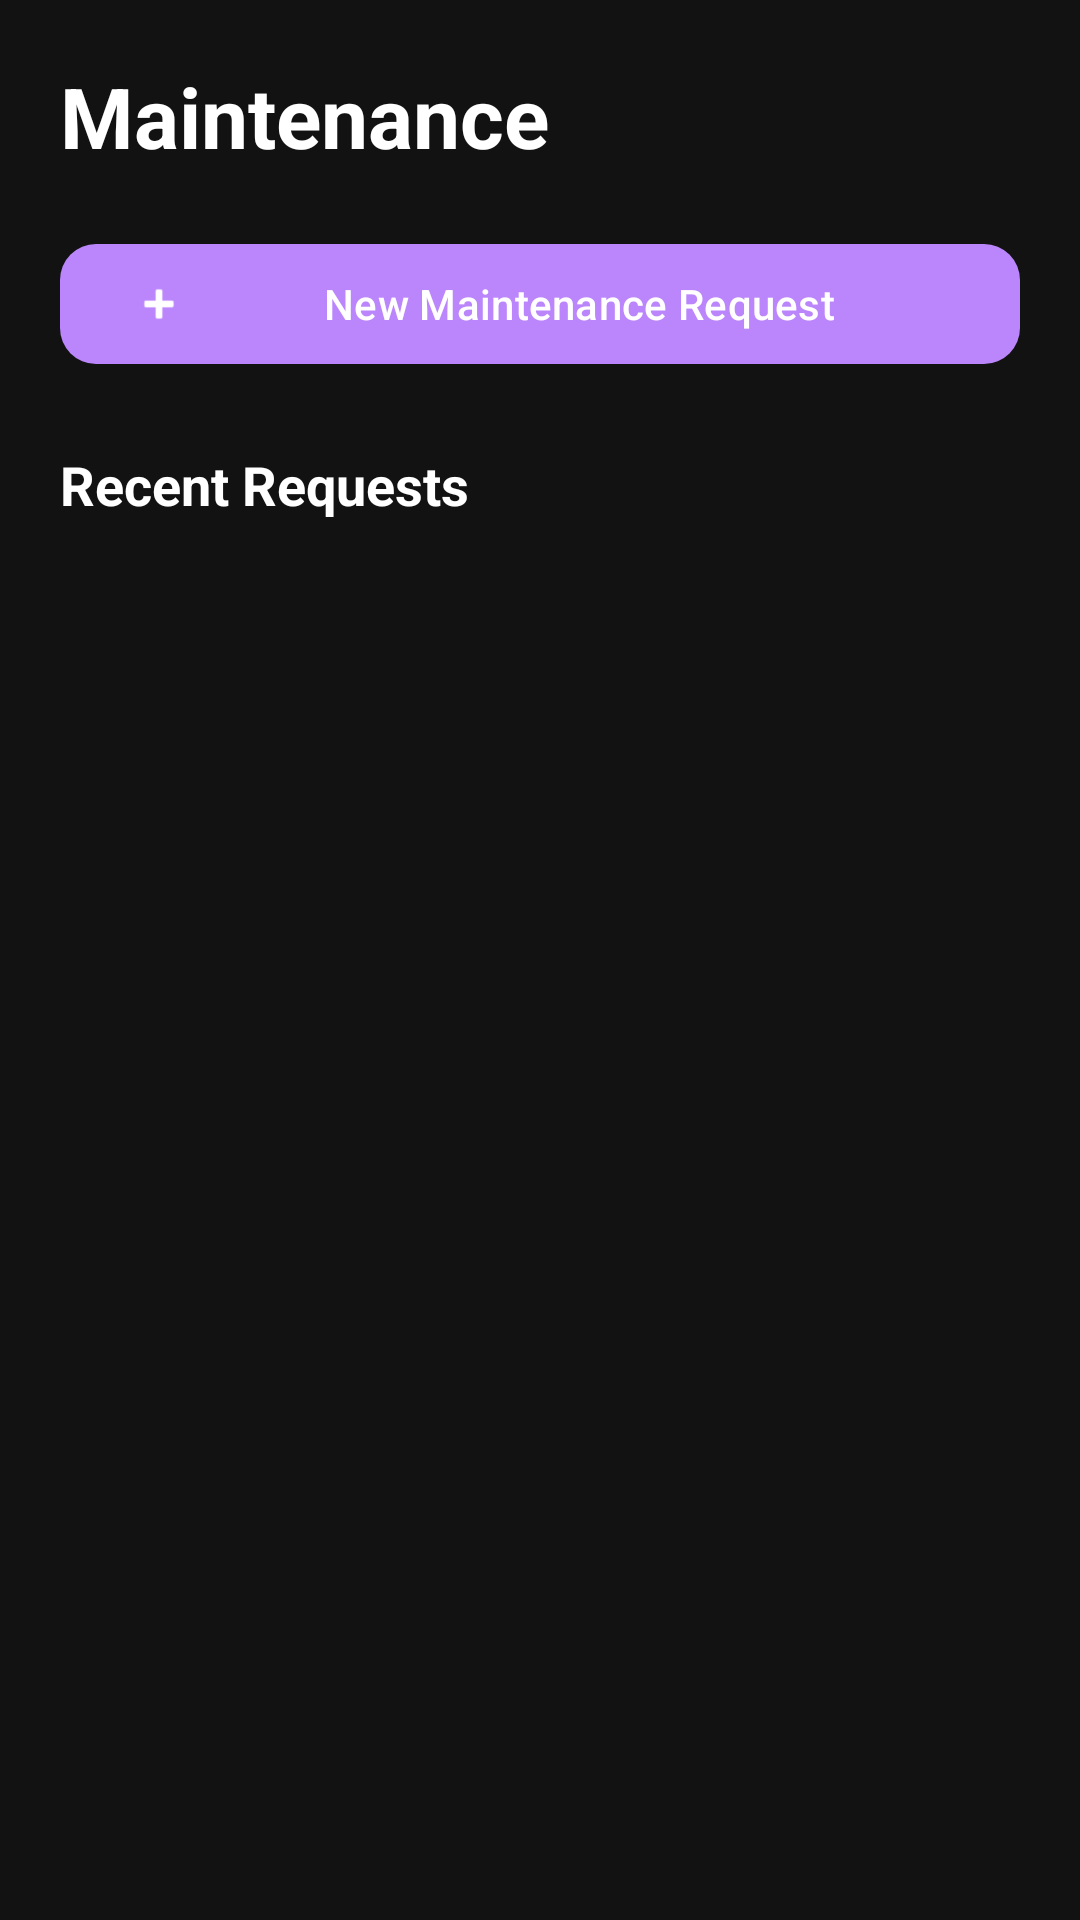

Produce the Android XML layout that renders to this screen, including the resource entries it uses.
<!-- AndroidManifest.xml: application theme Theme.ApartaApp -->
<!-- res/layout/fragment_maintenance.xml -->
<?xml version="1.0" encoding="utf-8"?>
<LinearLayout xmlns:android="http://schemas.android.com/apk/res/android"
    xmlns:app="http://schemas.android.com/apk/res-auto"
    android:layout_width="match_parent"
    android:layout_height="match_parent"
    android:background="@color/background_dark"
    android:orientation="vertical"
    android:padding="20dp">

    <TextView
        android:layout_width="wrap_content"
        android:layout_height="wrap_content"
        android:text="Maintenance"
        android:textColor="@color/text_primary"
        android:textSize="28sp"
        android:textStyle="bold" />

    <com.google.android.material.button.MaterialButton
        android:id="@+id/btn_new_request"
        android:layout_width="match_parent"
        android:layout_height="wrap_content"
        android:layout_marginTop="20dp"
        android:text="New Maintenance Request"
        app:cornerRadius="12dp"
        app:icon="@android:drawable/ic_input_add" />

    <TextView
        android:layout_width="wrap_content"
        android:layout_height="wrap_content"
        android:layout_marginTop="24dp"
        android:text="Recent Requests"
        android:textColor="@color/text_primary"
        android:textSize="18sp"
        android:textStyle="bold" />

    <androidx.recyclerview.widget.RecyclerView
        android:id="@+id/rv_maintenance_requests"
        android:layout_width="match_parent"
        android:layout_height="0dp"
        android:layout_marginTop="12dp"
        android:layout_weight="1" />

</LinearLayout>
<!-- resources referenced by this layout -->
<resources>
  <color name="background_dark">#121212</color>
  <color name="text_primary">#FFFFFF</color>
  <style name="Theme.ApartaApp" parent="Base.Theme.ApartaApp" />
  <style name="Base.Theme.ApartaApp" parent="Theme.Material3.DayNight.NoActionBar">
          <item name="colorPrimary">@color/primary_color</item>
          <item name="colorPrimaryVariant">@color/primary_variant</item>
          <item name="colorSecondary">@color/secondary_color</item>
          <item name="android:windowBackground">@color/background_dark</item>
          <item name="android:statusBarColor">@color/background_dark</item>
          <item name="android:windowLightStatusBar">false</item>
      </style>
  <color name="primary_color">#BB86FC</color>
  <color name="primary_variant">#3700B3</color>
  <color name="secondary_color">#03DAC6</color>
</resources>
